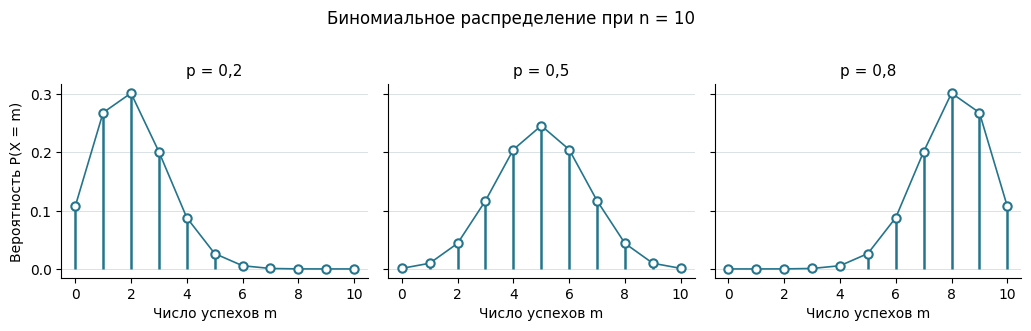

Here is the Python script that generated this plot:
"""Generate figures for the section on discrete distributions.

Run from the repository root:
    python code/scripts/figures/ch02/generate_discrete_distribution_figures.py
"""

from math import comb
from pathlib import Path

import matplotlib.pyplot as plt


OUTPUT_PATH = Path("book/images/14_binomial_distributions.png")


def binomial_probability(n: int, m: int, probability: float) -> float:
    """Return P(X=m) for X following Bin(n, probability)."""
    return comb(n, m) * probability**m * (1 - probability) ** (n - m)


def main() -> None:
    """Build comparable probability polygons for three values of p."""
    n = 10
    values = list(range(n + 1))
    probabilities = (0.2, 0.5, 0.8)

    plt.rcParams.update(
        {
            "font.family": "DejaVu Sans",
            "font.size": 10,
            "axes.titlesize": 11,
            "axes.labelsize": 10,
        }
    )
    figure, axes = plt.subplots(1, 3, figsize=(10.5, 3.2), sharey=True)

    for axis, probability in zip(axes, probabilities, strict=True):
        masses = [
            binomial_probability(n, value, probability) for value in values
        ]
        axis.vlines(values, 0, masses, color="#24758c", linewidth=1.8)
        axis.plot(
            values,
            masses,
            "o-",
            color="#24758c",
            markerfacecolor="white",
            markeredgewidth=1.5,
            linewidth=1.2,
        )
        axis.set_title(f"p = {str(probability).replace('.', ',')}")
        axis.set_xlabel("Число успехов m")
        axis.set_xticks(range(0, n + 1, 2))
        axis.set_xlim(-0.5, n + 0.5)
        axis.grid(axis="y", color="#d9e2e6", linewidth=0.7)
        axis.spines[["top", "right"]].set_visible(False)

    axes[0].set_ylabel("Вероятность P(X = m)")
    figure.suptitle("Биномиальное распределение при n = 10", y=1.02)
    figure.tight_layout()
    OUTPUT_PATH.parent.mkdir(parents=True, exist_ok=True)
    figure.savefig(OUTPUT_PATH, dpi=180, bbox_inches="tight")
    plt.close(figure)


if __name__ == "__main__":
    main()
